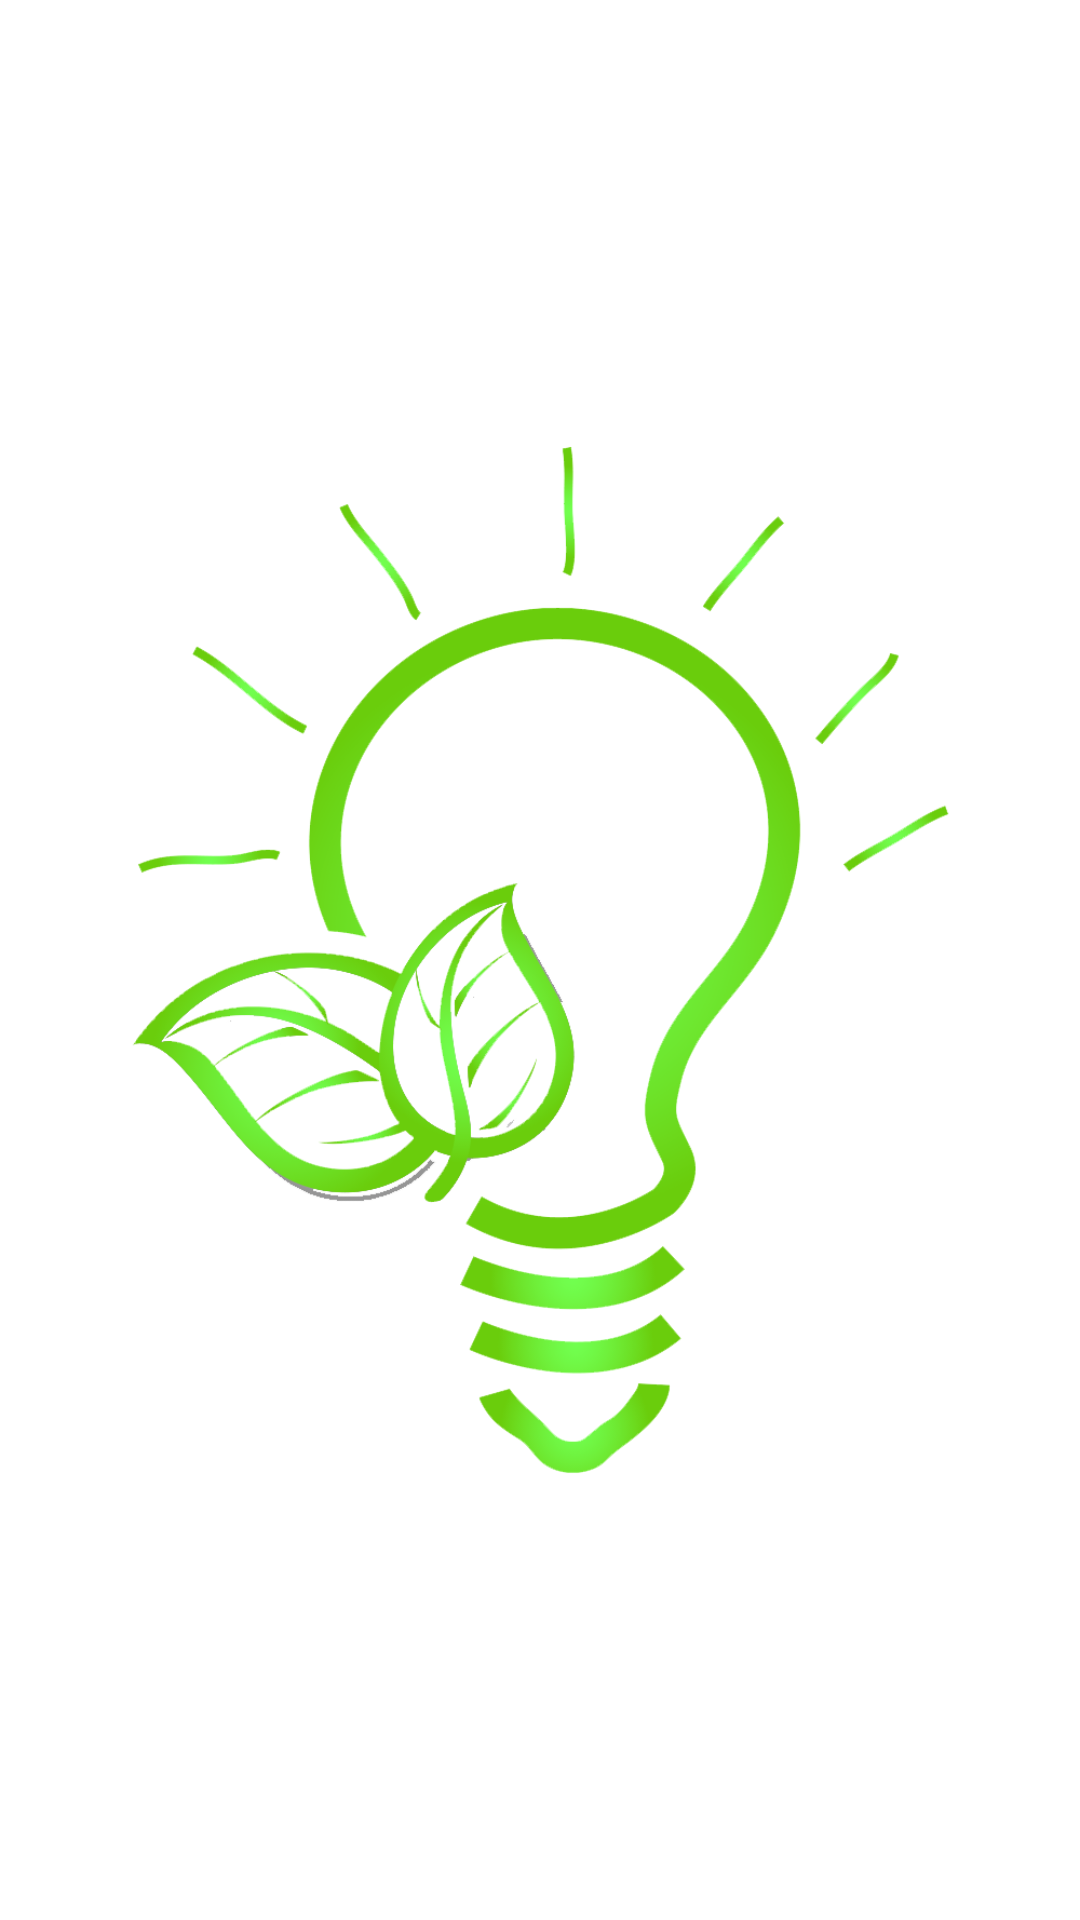

Layout XML and referenced resources for this Android screen:
<!-- AndroidManifest.xml: application theme Theme.AdmissionHelpDesk -->
<!-- res/layout/header_menu.xml -->
<?xml version="1.0" encoding="utf-8"?>
<LinearLayout xmlns:android="http://schemas.android.com/apk/res/android"
    android:orientation="vertical"
    android:layout_width="match_parent"
    android:layout_height="160dp">

    <ImageView
        android:layout_width="wrap_content"
        android:layout_height="wrap_content"
        android:src="@drawable/icon_all"/>

</LinearLayout>
<!-- resources referenced by this layout -->
<resources>
  <!-- drawable icon_all: png bitmap (drawable, 114633 bytes) -->
  <style name="Theme.AdmissionHelpDesk" parent="Theme.MaterialComponents.DayNight.DarkActionBar">
          
          <item name="colorPrimary">@color/purple_500</item>
          <item name="colorPrimaryVariant">@color/purple_700</item>
          <item name="colorOnPrimary">@color/white</item>
          
          <item name="colorSecondary">@color/teal_200</item>
          <item name="colorSecondaryVariant">@color/teal_700</item>
          <item name="colorOnSecondary">@color/black</item>
          
          <item name="android:statusBarColor" tools:targetApi="l">?attr/colorPrimaryVariant</item>
          
      </style>
  <color name="purple_500">#2BA39D</color>
  <color name="purple_700">#2BA39D</color>
  <color name="white">#FFFFFFFF</color>
  <color name="teal_200">#FF03DAC5</color>
  <color name="teal_700">#FF018786</color>
  <color name="black">#FF000000</color>
</resources>
